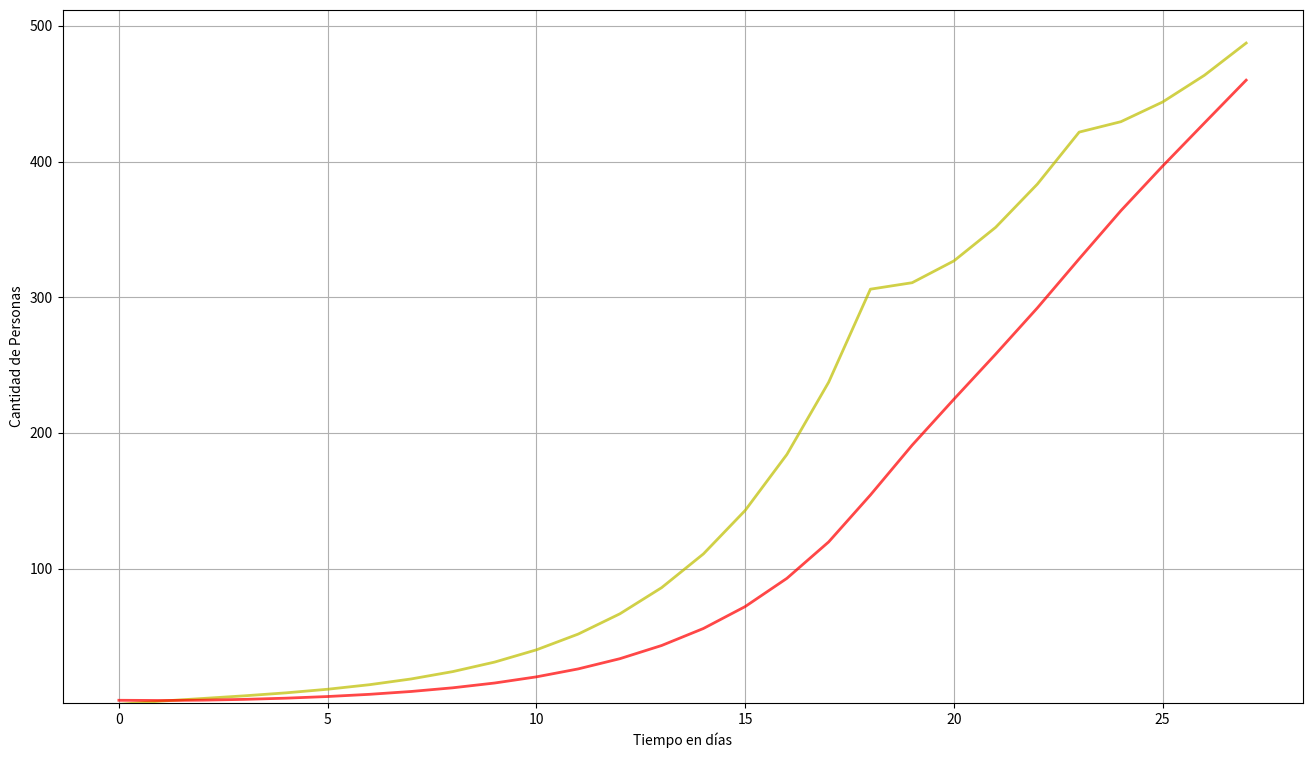

This figure's Python source:
import scipy.integrate
import math
import sympy as sp
import numpy as np
import matplotlib.pyplot as plt
import matplotlib.dates as dates

#Modelo SEIR++:
# S -> Susceptibles
# E -> Expuestos
# I -> Infectados
# R -> Recuperados
# B -> Beta, Tasa de transmisión
# D -> sensación pública de riesgo

# Esto se puede llevar después a una interfaz o cargar los datos

population = 12000000 #Aprox de la población
E0 = 3 # casos iniciales

m_total = 3 #cantidad de medidas tomadas
m_days = [ 0 for i in range(m_total)]
# Días en los que se tomaron nuevas medidas por parte del gobierno.
m_days[0] = 18 #Días hasta las primeras medidas
m_days[1] = 23 #Días hasta la 2da medida mayor (Pendiente>>MEJORAR VALORES)
m_days[2] = 30 #cuarentena total hipotética

daysTotal = 28 #Días analizados 
 
gamma = 1/7 #valor cambiante 
#gamma es la tasa de recuperación: 1/gamma será el período de tiempo medio (en días) de recuperación (pasa a ser no infector)

sigma = 1/5  #valor promedio relativamente fiel
# sigma es la velocidad con la que se transforma un expuesto en infector: 1/sigma es el período promedio de este cambio

r1 = 2.68 #Tasa básica de reproducción del COVID19 sin medidas tomadas, sería beta/gamma y algunas versiones del modelo usan r0 en vez de beta
# r es otro de los parámetros difíciles de estimar y que varía bastante, supuestamente r0 = 2.68 
r0 = 6.3 #Valor aproximado con los resultados reales
# en este caso tomamos r0 mucho mayor por causa de la cantidad de entradas de nuevos casos extranjeros y r1 será 2.68

beta0 = r0*gamma #Tasa de transmición inicial media sin medidas tomadas
beta1 = r1*gamma 
#beta es la tasa de transmisión, 1/beta representa mayormente la probabilidad de contagio luego de un contacto Inf - Suscep
#beta es de los párametros más complicados de estimar por la existencia de asintomáticos y de los más importantes en el modelo

alfa = [0 for i in range(m_total)]
# fuerza de las medidas tomadas por el gobierno de 0 a 1 un valor que determina beta y es dificil de estimar
# esto se puede tomar como una función constante a trozos y graficar según los cambios en alfa
alfa[0] = 0.1 #rigor de las medidas iniciales
alfa[1] = 0.3 #segundas medidas
alfa[2] = 0.5 #cuarentena de ~ 0.5? 
#alfa[2] = 0.65 #ESTO ES UN EJEMPLO DE MEDIDAS EFECTIVAS

k = 1117.3
#intensidad de la reacción de los individuos 

presympt_time = 5.2
#Tiempo medio en que demora la aparición de los sintomas, tiempo de incubación

noSymptoms = 0.35 
#porciento de personas asintomáticas

fRatio = 0.8 #De nuevo un valor optimista que depende del rigor de las medidas
#porciento de casos de infectados con síntomas detectados

findRatio = (1-noSymptoms) * fRatio
#porciento de casos de infectados detectados(se asume que todos son hospitalizados)

findTime = presympt_time + 3 # (MEJORABLE) Buscar más info
#tiempo medio en días que se demora en hospitalizar a un paciente infectado

timeInHospital = 14 #tiempo que se mantiene un paciente infectado en el hospital
timeInfected = 1.0 / gamma #duración media de la infección

UCI_count = 200  
#cantidad de unidades de cuidados intensivos disponibles en el país

CriticalRate = 0.05
#porciento de pacientes que necesitan cuidados intensivos

critical_lag = 5 #(Pendiente>>MEJORAR VALOR)
#tiempo medio en días que un paciente hospitalizado pasa a estado crítico

death_delay = 3 #(Pendiente>>MEJORAR VALOR)
#tiempo medio en días que un paciente en estado crítico muere

UCIFatalityRate = 0.023 # (Calculado en China)
#porciento de pacientes que utilizan UCIs y mueren

FatalityRate = CriticalRate * 0.95 # (Pendiente>>MEJORAR VALOR)
#porciento de pacientes críticos que mueren sin acceso a UCI

Hosp = [0 for i in range(daysTotal)]
#array con la cantidad de casos hospitalizados en un día dado

Critical = [0 for i in range(daysTotal)]
#array con la cantidad de casos críticos en un día dado     

#Model

def model(seir, t):
     
    S,E,I,R = seir
    N = S + E + I + R
    
    def D(I,t):
        return CriticalRate*I

    def Beta (I,t,N):
        if t < m_days[0]:
            return beta0
        if t < m_days[1]:
            return beta1
        else:
            for i in range (2,m_total):
                if t < m_days[i]:  
                    return beta1 * (1-alfa[i-1])* np.power((1-D(I,t)/N),k)
        return beta1 * (1-alfa[m_total-1])* np.power((1-D(I,t)/N),k)
    
    beta = Beta(I,t,N)
        
    dS = -1 * beta * S * I / N 
    dE = beta * S * I / N - sigma * E
    dI = sigma * E - gamma * I
    dR = gamma * I
    
    return dS, dE, dI, dR

def Solve ():
    X = np.arange(daysTotal)
    seir = population - E0, 0, E0, 0
    y_data_var = scipy.integrate.odeint(model, seir, X)
    S, E, I, R = y_data_var.T
    return X, S, E, I, R 


#Simple calendar

first_case_date = dates.datetime.date(2020,3,6) #Fecha de llegada (no de detección) del primer caso registrado
date00 = first_case_date

def calc_date(date0,days_passed):
    x = date0.toordinal() + days_passed  
    ans = date0.fromordinal(x)
    return ans    


#Solving and using the model:

X, S, E, I, R = Solve()

death_count = 0
deaths = [0 for i in range (0,daysTotal)]
Dprev = 0
Rprev = 0

lag = int(findTime)+1
clag = lag + critical_lag
dlag = death_delay

#Calcula la cantidad de hospitalizados, críticos y las muertes diarias
#Los hospitalizados y críticos forman parte del número de infectados y las muertes de los "recuperados"
for i in range (lag,daysTotal-1):
    Hosp[i] = I[i-lag] * findRatio
    Hosp[i] -= Hosp[i-timeInHospital]
    Critical[i] = I[i-clag] * CriticalRate
    needed_UCI = Critical[i-clag] - UCI_count #diferencia entre las UCIs actuales y las necesitadas
    precalc = 0
    if (needed_UCI > 0):
        precalc_FR = (UCIFatalityRate * UCI_count) * (UCI_count/Critical[i-clag]) + (FatalityRate *needed_UCI) * (needed_UCI/Critical[i-clag])      
    FR = UCIFatalityRate if Critical[i-clag] <= UCI_count else precalc_FR
    
    if i + dlag < daysTotal - 1:
        deaths[i+dlag] = FR * (R[i] - Rprev)
        death_count += deaths[i+dlag]
        Rprev = R[i]
        Dprev = deaths[i+dlag]    


# Stadistics

infected = E0  #total de infectados 
worstday = 0      #día con más infectados
maxinfects = 0    #máximo número de infectados
maxexposure = 0   #máximo número de población expuesta a la enfermedad (posibles contagios)
maxexposure_day = 0  #día de mayor exposición al contagio 

for i in range (daysTotal):
    if I[i] > maxinfects:
        worstday = i
        maxinfects = I[i]
    if R[i] > infected: infected = R[i]
    if E[i] > maxexposure:
        maxexposure_day = i
        maxexposure = E[i]


#Plot Section

fig = plt.figure(dpi=100, figsize=(16,9))
ax = fig.add_subplot(111)

#ax.plot(X, S, 'b', alpha=0.72, lw=2, label='Susceptibles(t)')
ax.plot(X, E, 'y', alpha=0.72, lw=2, label='Expuestos (t)')
ax.plot(X, I, 'r', alpha=0.72, lw=2, label='Infectados (t)')
#ax.plot(X, R, 'g', alpha=0.72, lw=2, label='Recuperados(t)')
        
ax.set_xlabel('Tiempo en días')
ax.set_ylabel('Cantidad de Personas')
ax.set_ylim(bottom=1.0)

ax.grid(ls='-')
#ax.grid(b=True, which='major', c='w', lw=2, ls='-')

plt.show()

print("Total de contagiados: ", infected.round(0),"(",(infected/population*100).round(2),"% de la población)")
print("Muertes: ", death_count.round(0), "(",(death_count/population*100).round(2),"% de la población)")
print("Pico de infección:", calc_date(date00,worstday),"con un total de", infected.round(0), "infectados")
print("Día de mayor exposición al virus:", calc_date(date00,maxexposure_day),"con un total de", maxexposure.round(0), "expuestos")
